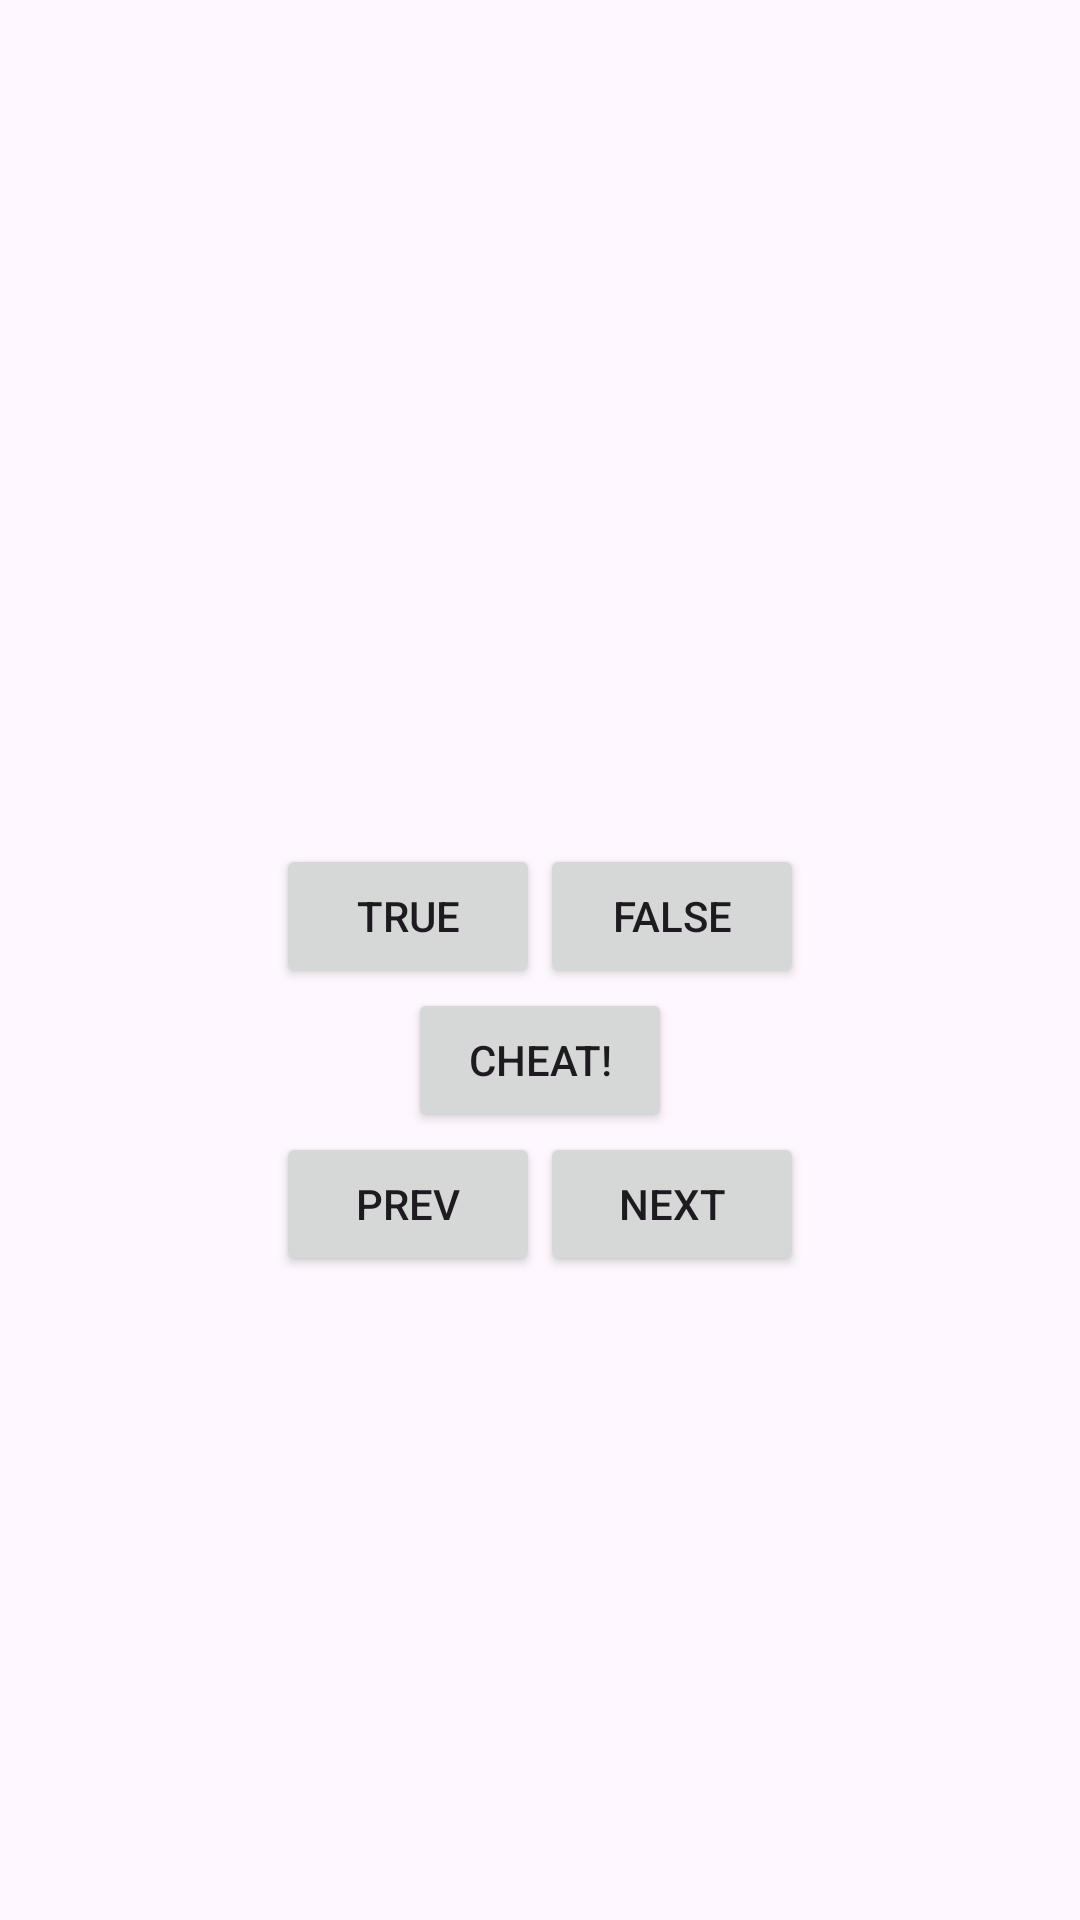

Android layout source for this screen:
<!-- AndroidManifest.xml: application theme Theme.GeoQuiz_App -->
<!-- res/layout/activity_main.xml -->
<?xml version="1.0" encoding="utf-8"?>
<LinearLayout xmlns:android="http://schemas.android.com/apk/res/android"
    xmlns:app="http://schemas.android.com/apk/res-auto"
    xmlns:tools="http://schemas.android.com/tools"
    android:layout_width="match_parent"
    android:layout_height="match_parent"
    android:gravity="center"
    android:orientation="vertical">

    
    <TextView
        android:id="@+id/question_text_view"
        android:layout_width="wrap_content"
        android:layout_height="wrap_content"
        android:gravity="center"
        android:padding="24dp"
        tools:text="@string/question_australia" />

    
    <LinearLayout
        android:layout_width="wrap_content"
        android:layout_height="wrap_content"
        android:orientation="horizontal">

        
        <Button
            android:id="@+id/true_button"
            android:layout_width="wrap_content"
            android:layout_height="wrap_content"
            android:text="@string/true_button" />

        
        <Button
            android:id="@+id/false_button"
            android:layout_width="wrap_content"
            android:layout_height="wrap_content"
            android:text="@string/false_button" />
    </LinearLayout>

    <Button
        android:id="@+id/cheat_button"
        android:layout_width="wrap_content"
        android:layout_height="wrap_content"
        android:text="@string/cheat_button" />

    <LinearLayout
        android:layout_width="wrap_content"
        android:layout_height="wrap_content"
        android:orientation="horizontal">

        
        <Button
            android:id="@+id/previous_button"
            android:layout_width="wrap_content"
            android:layout_height="wrap_content"
            android:text="@string/previous_button"
            app:icon="@drawable/arrow_left"
            app:iconGravity="start" />

        
        <Button
            android:id="@+id/next_button"
            android:layout_width="wrap_content"
            android:layout_height="wrap_content"
            android:text="@string/next_button"
            app:icon="@drawable/arrow_right"
            app:iconGravity="end" />
    </LinearLayout>
</LinearLayout>
<!-- resources referenced by this layout -->
<resources>
  <string name="cheat_button">Cheat!</string>
  <string name="false_button">False</string>
  <string name="next_button">Next</string>
  <string name="previous_button">Prev</string>
  <string name="question_australia">Canberra is the capital of Australia.</string>
  <string name="true_button">True</string>
  <style name="Theme.GeoQuiz_App" parent="Base.Theme.GeoQuiz_App" />
  <style name="Base.Theme.GeoQuiz_App" parent="Theme.Material3.DayNight.NoActionBar">
          
          
      </style>
</resources>
